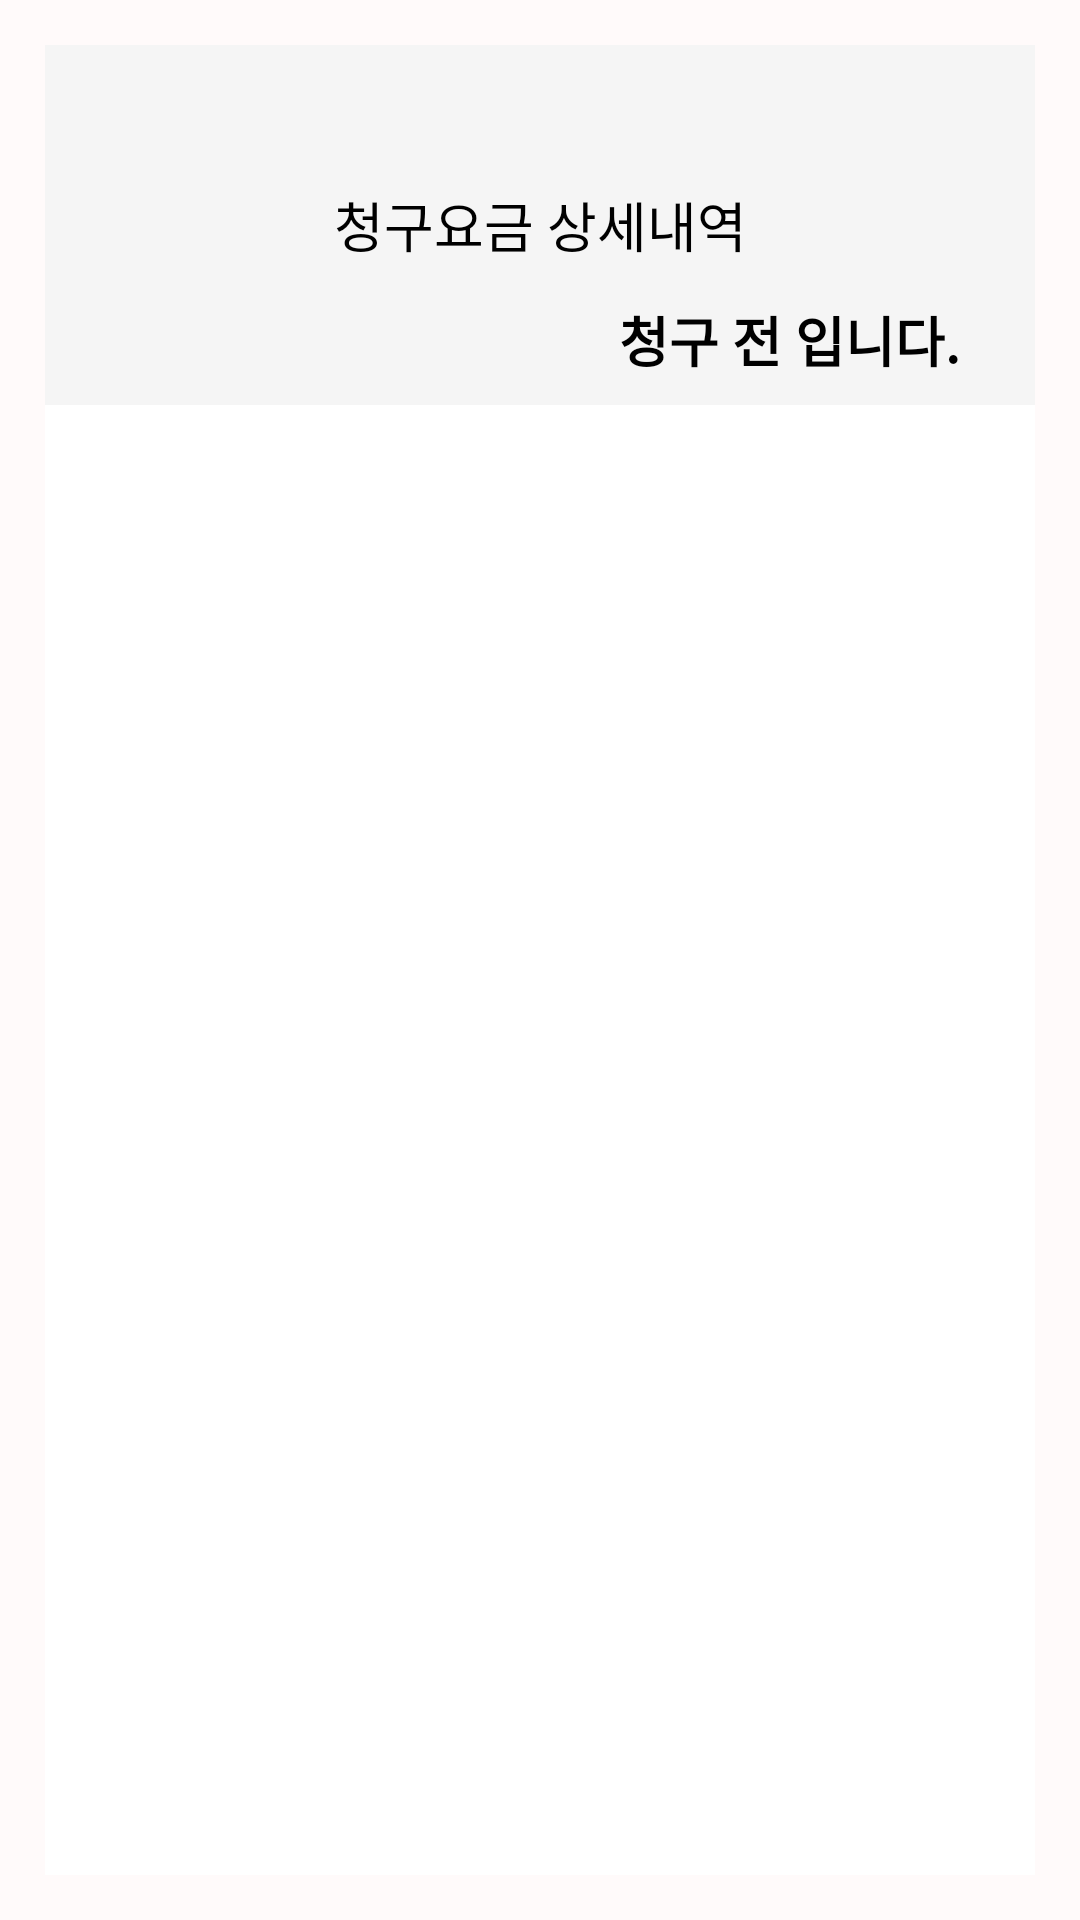

This screen was rendered from an Android layout file. Write that file and the resources it references.
<!-- AndroidManifest.xml: application theme Theme.MySmartel_ver_1 -->
<!-- res/layout/fragment_lgt_bill_detail.xml -->
<LinearLayout xmlns:android="http://schemas.android.com/apk/res/android"
    xmlns:tools="http://schemas.android.com/tools"
    xmlns:app="http://schemas.android.com/apk/res-auto"
    android:layout_width="match_parent"
    android:layout_height="match_parent"
    android:background="#fffafa"
    android:orientation="vertical"
    android:id="@+id/fragmentLgtBillDetail"
    android:padding="15dp">

    <LinearLayout
        android:layout_width="match_parent"
        android:layout_height="match_parent"
        android:background="@color/white"
        android:orientation="vertical">

        <androidx.constraintlayout.widget.ConstraintLayout
            android:layout_width="match_parent"
            android:layout_height="wrap_content"
            android:orientation="horizontal">

            <TextView
                android:id="@+id/textView17"
                android:layout_width="match_parent"
                android:layout_height="120sp"
                android:background="#f5f5f5"
                android:gravity="center"
                android:text="청구요금 상세내역"
                android:textColor="@color/black"
                android:textSize="18sp"
                app:layout_constraintEnd_toEndOf="parent"
                app:layout_constraintHorizontal_bias="0.0"
                app:layout_constraintStart_toStartOf="parent"
                app:layout_constraintTop_toTopOf="parent" />

            <TextView
                android:id="@+id/txt_sumAmount"
                android:layout_width="wrap_content"
                android:layout_height="30dp"
                android:text="청구 전 입니다."
                android:textColor="@color/black"
                android:textStyle="bold"
                android:textSize="18dp"
                app:layout_constraintBottom_toBottomOf="parent"
                app:layout_constraintEnd_toEndOf="parent"
                android:layout_marginRight="25dp"
                android:layout_marginBottom="5dp"
                android:textAppearance="?android:attr/textAppearanceLarge"/>

            <ImageButton
                android:id="@+id/btn_pgDown"
                android:layout_width="30sp"
                android:layout_height="30sp"
                android:layout_marginTop="4dp"
                android:background="#f5f5f5"
                android:src="@drawable/ic_arrow_down"
                app:layout_constraintStart_toStartOf="parent"
                app:layout_constraintTop_toTopOf="parent" />

        </androidx.constraintlayout.widget.ConstraintLayout>

        <ScrollView
            android:layout_width="match_parent"
            android:layout_height="wrap_content">

            <LinearLayout
                android:layout_width="match_parent"
                android:layout_height="wrap_content"
                android:orientation="vertical">

                <androidx.recyclerview.widget.RecyclerView
                    android:id="@+id/recyclerView"
                    android:layout_width="match_parent"
                    android:layout_height="wrap_content" />

            </LinearLayout>

         </ScrollView>

    </LinearLayout>

</LinearLayout>
<!-- resources referenced by this layout -->
<resources>
  <color name="black">#FF000000</color>
  <color name="white">#FFFFFFFF</color>
  <style name="Theme.MySmartel_ver_1" parent="Theme.AppCompat.Light.NoActionBar">
          <item name="android:windowFullscreen">true</item>
          
          <item name="colorPrimary">@color/purple_500</item>
          <item name="colorPrimaryVariant">@color/purple_700</item>
          <item name="colorOnPrimary">@color/white</item>
          
          <item name="colorSecondary">@color/teal_200</item>
          <item name="colorSecondaryVariant">@color/teal_700</item>
          <item name="colorOnSecondary">@color/black</item>
          
          <item name="android:statusBarColor">?attr/colorPrimaryVariant</item>
          
      </style>
  <color name="purple_500">#FF6200EE</color>
  <color name="purple_700">#FF3700B3</color>
  <color name="teal_200">#FF03DAC5</color>
  <color name="teal_700">#FF018786</color>
</resources>
